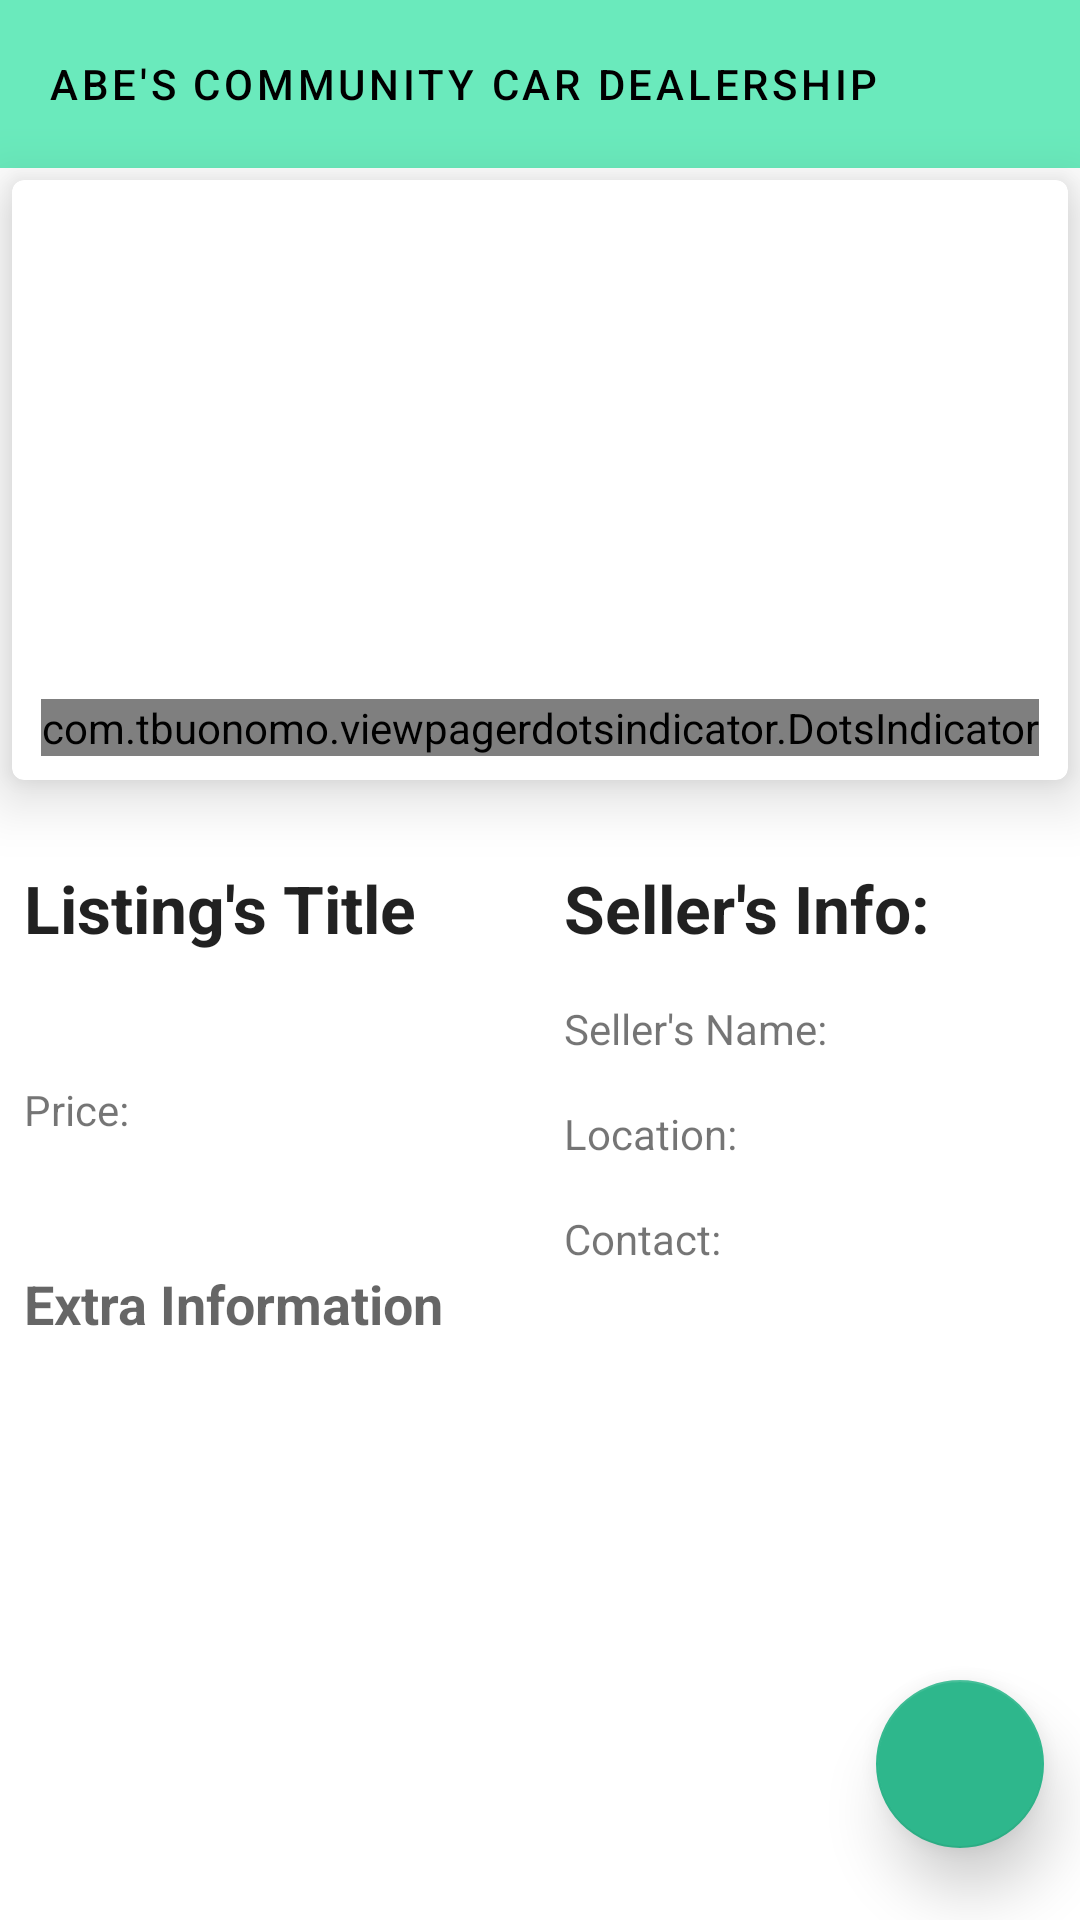

Produce the Android XML layout that renders to this screen, including the resource entries it uses.
<!-- AndroidManifest.xml: application theme AppTheme -->
<!-- res/layout/fragment_details.xml -->
<?xml version="1.0" encoding="utf-8"?>
<RelativeLayout xmlns:android="http://schemas.android.com/apk/res/android"
    xmlns:app="http://schemas.android.com/apk/res-auto"
    xmlns:tools="http://schemas.android.com/tools"
    android:layout_width="match_parent"
    android:layout_height="match_parent"
    tools:context=".fragments.CreationFragment">

    <com.google.android.material.appbar.AppBarLayout
        android:id="@+id/app_bar"
        style="@style/Widget.Abe.Toolbar"
        android:layout_width="match_parent"
        android:layout_height="wrap_content">

        <androidx.appcompat.widget.Toolbar
            android:id="@+id/toolbar"
            style="@style/Widget.Abe.Toolbar"
            android:layout_width="match_parent"
            android:layout_height="?attr/actionBarSize"
            android:layout_alignParentStart="true"
            android:layout_alignParentTop="true"
            android:layout_marginTop="0dp">

            <TextView
                style="@style/TextAppearance.Abe.Toolbar"
                android:layout_width="wrap_content"
                android:layout_height="wrap_content"
                android:text="@string/app_name" />
        </androidx.appcompat.widget.Toolbar>
    </com.google.android.material.appbar.AppBarLayout>

    <com.google.android.material.card.MaterialCardView
        android:id="@+id/sliderContainer"
        android:layout_width="match_parent"
        android:layout_height="200dp"
        android:layout_margin="4dp"
        app:cardElevation="12dp"
        android:layout_below="@+id/app_bar">
        <androidx.viewpager2.widget.ViewPager2
            android:id="@+id/slider"
            android:layout_width="match_parent"
            android:layout_height="match_parent" />

        <com.tbuonomo.viewpagerdotsindicator.DotsIndicator
            android:id="@+id/dots_indicator"
            android:layout_width="wrap_content"
            android:layout_height="wrap_content"
            app:dotsColor="@color/primaryColor"
            app:dotsCornerRadius="8dp"
            app:dotsSize="12dp"
            app:dotsSpacing="4dp"
            app:dotsWidthFactor="1"
            app:selectedDotColor="@color/primaryDarkColor"
            android:layout_gravity="bottom|center"
            android:layout_marginBottom="8dp"
            />

        <ImageView
            android:id="@+id/ivFavorite"
            android:layout_width="30dp"
            android:layout_height="30dp"
            android:layout_gravity="bottom|end"
            android:layout_marginEnd="8dp"
            android:layout_marginBottom="8dp"
            android:src="@drawable/favorite" />
    </com.google.android.material.card.MaterialCardView>

    <ScrollView
        android:layout_width="match_parent"
        android:layout_height="wrap_content"
        android:layout_below="@+id/sliderContainer">
    <LinearLayout
        android:layout_width="match_parent"
        android:layout_height="wrap_content"
        android:orientation="horizontal">
        <RelativeLayout
            android:layout_width="match_parent"
            android:layout_height="match_parent"
            android:layout_weight="1"
            android:paddingHorizontal="8dp">

            <TextView
                android:id="@+id/tvTitle"
                android:layout_width="wrap_content"
                android:layout_height="wrap_content"
                android:layout_alignParentStart="true"
                android:layout_alignParentTop="true"
                android:layout_marginTop="24dp"
                android:text="@string/listingTitle"
                android:textAppearance="@style/TextAppearance.AppCompat.Large"
                android:textStyle="bold" />

            <TextView
                android:id="@+id/tvDescription"
                android:layout_width="match_parent"
                android:layout_height="wrap_content"
                android:layout_below="@+id/tvTitle"
                android:layout_alignParentStart="true"
                android:layout_marginTop="16dp"
                android:textAppearance="@style/TextAppearance.AppCompat.Small"
                tools:text="@tools:sample/lorem[12]" />

            <TextView
                android:id="@+id/tvExtraInfoTitle"
                android:layout_width="wrap_content"
                android:layout_height="wrap_content"
                android:layout_below="@id/tvDistance"
                android:layout_alignParentStart="true"
                android:layout_marginTop="16dp"
                android:text="@string/extraInformation"
                android:textAppearance="@style/TextAppearance.AppCompat.Medium"
                android:textStyle="bold" />

            <TextView
                android:id="@+id/tvExtraInformation"
                android:layout_width="match_parent"
                android:layout_height="wrap_content"
                android:layout_below="@+id/tvExtraInfoTitle"
                android:layout_alignParentStart="true"
                android:layout_marginTop="16dp"
                tools:text="@tools:sample/lorem[20]" />

            <TextView
                android:id="@+id/tvPrice"
                android:layout_width="wrap_content"
                android:layout_height="wrap_content"
                android:layout_below="@+id/tvDescription"
                android:layout_alignParentStart="true"
                android:layout_marginTop="8dp"
                android:text="@string/tvPrice"
                android:textAppearance="@style/TextAppearance.AppCompat.Small" />

            <TextView
                android:id="@id/tvDistance"
                android:layout_width="wrap_content"
                android:layout_height="wrap_content"
                android:layout_below="@id/tvPrice"
                android:layout_alignParentStart="true"
                android:layout_marginTop="8dp"
                android:textAppearance="@style/TextAppearance.AppCompat.Small"
                tools:text="2000.00 mi." />
        </RelativeLayout>

        <RelativeLayout
            android:layout_width="match_parent"
            android:layout_height="match_parent"
            android:layout_weight="1"
            android:paddingHorizontal="8dp">

            <TextView
                android:id="@+id/tvSellerName"
                android:layout_width="wrap_content"
                android:layout_height="wrap_content"
                android:layout_below="@+id/tvSellerInfo"
                android:layout_alignParentStart="true"
                android:layout_marginTop="16dp"
                android:text="@string/sellerName"
                android:textAppearance="@style/TextAppearance.AppCompat.Small" />

            <TextView
                android:id="@+id/tvContact"
                android:layout_width="wrap_content"
                android:layout_height="wrap_content"
                android:layout_below="@+id/tvLocation"
                android:layout_alignParentStart="true"
                android:layout_marginTop="16dp"
                android:text="@string/tvContact"
                android:textAppearance="@style/TextAppearance.AppCompat.Small" />

            <TextView
                android:id="@+id/tvSellerInfo"
                android:layout_width="wrap_content"
                android:layout_height="wrap_content"
                android:layout_alignParentStart="true"
                android:layout_alignParentTop="true"
                android:layout_marginTop="24dp"
                android:text="@string/sellerInfo"
                android:textAppearance="@style/TextAppearance.AppCompat.Large"
                android:textStyle="bold" />

            <TextView
                android:id="@+id/tvLocation"
                android:layout_width="wrap_content"
                android:layout_height="wrap_content"
                android:layout_below="@+id/tvSellerName"
                android:layout_alignParentStart="true"
                android:layout_marginTop="16dp"
                android:text="@string/tvLocation"
                android:textAppearance="@style/TextAppearance.AppCompat.Small" />
        </RelativeLayout>
    </LinearLayout>
    </ScrollView>

    <com.google.android.material.floatingactionbutton.FloatingActionButton
        android:id="@+id/fabAddChat"
        android:layout_width="wrap_content"
        android:layout_height="wrap_content"
        android:layout_marginEnd="12dp"
        android:layout_marginBottom="24dp"
        android:src="@drawable/chat_fill"
        app:backgroundTint="@color/primaryDarkColor"
        app:elevation="12dp"
        android:layout_alignParentEnd="true"
        android:layout_alignParentBottom="true"/>
</RelativeLayout>
<!-- resources referenced by this layout -->
<resources>
  <color name="primaryColor">#6aeabc</color>
  <color name="primaryDarkColor">#2eb78c</color>
  <string name="app_name">Abe\'s Community Car Dealership</string>
  <string name="extraInformation">Extra Information</string>
  <string name="listingTitle">Listing\'s Title</string>
  <string name="sellerInfo">Seller\'s Info:</string>
  <string name="sellerName">Seller\'s Name:\u0020</string>
  <string name="tvContact">Contact:</string>
  <string name="tvLocation">Location:\u0020</string>
  <string name="tvPrice">Price:</string>
  <style name="TextAppearance.Abe.Toolbar" parent="TextAppearance.MaterialComponents.Button">
          <item name="android:textAppearance">@style/TextAppearance.AppCompat.Medium</item>
          <item name="android:textColor">@color/primaryTextColor</item>
          <item name="android:fontFamily">@font/roboto_bold</item>
      </style>
  <style name="Widget.Abe.Toolbar" parent="Widget.AppCompat.Toolbar">
          <item name="android:background">@color/primaryColor</item>
          <item name="android:theme">@style/ThemeOverlay.AppCompat.Dark.ActionBar</item>
          <item name="popupTheme">@style/ThemeOverlay.AppCompat.Light</item>
      </style>
  <style name="AppTheme" parent="Theme.MaterialComponents.Light.NoActionBar">
          
          <item name="colorPrimary">@color/primaryColor</item>
          <item name="colorPrimaryDark">@color/primaryDarkColor</item>
          <item name="colorAccent">@color/primaryLightColor</item>
      </style>
  <color name="primaryTextColor">#000000</color>
  <color name="primaryLightColor">#a0ffee</color>
</resources>
